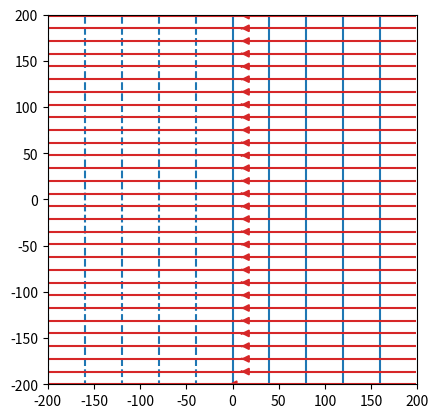
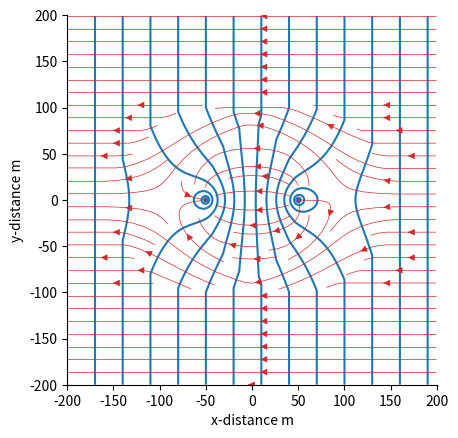

These charts were generated, in order, by the following Python code: (Note: this script raises an exception after producing the figures.)
"""

Game of wells. 
confined to be adapted for unconfined (change phi -> phi^2)

"""

import numpy as np
import matplotlib.pyplot as plt


def nappe_captive_1D(x, h1, h2, x1, x2):

    a = (h1 - h2) / (x1 - x2)
    b = h1

    phi = a * x + b

    return phi


def nappe_captive(x=0, K=1e-5, D=10, hmin=0, hmax=10):

    phi = nappe_captive_1D(x, hmin, hmax, xmin, xmax)

    uy, ux = np.gradient(-K * phi)

    Q = np.abs(ux * (ymax - ymin) + uy * (xmax - xmin))
    print("Q = ", Q[0, 0])
    return phi, ux, uy, Q


def add_puits_captif_phi(xo, yo, x, y, r_p, phi_p, r_a, phi_a, K):

    rp = r_p * np.ones(np.shape(x))
    ra = r_a * np.ones(np.shape(x))

    radius = np.sqrt(((x - xo) ** 2 + (y - yo) ** 2))

    # remplace 0 par le rayon du puits
    mask = radius == 0
    r = np.copy(radius)
    r[mask] = rp[mask]

    mask = r > r_a
    r2 = np.copy(r)
    r2[mask] = ra[mask]

    phi = ((phi_a - phi_p) / np.log(r_a / r_p)) * np.log(r2) + (
        phi_p * np.log(r_a) - phi_a * np.log(r_p)
    ) / (np.log(r_a / r_p))
    Q = (phi_a - phi_p) / np.log(r_a / r_p) * 2 * np.pi * K

    return phi, Q, (phi_a - phi_p) / np.log(r_a / r_p)


if __name__ == "__main__":

    # grille
    xmin = -200
    xmax = 200
    ymin = -200
    ymax = 200
    step = 1

    X = np.arange(xmin, xmax, step)
    Y = np.arange(ymin, ymax, step)

    x, y = np.meshgrid(X, Y)

    # paramètres de la nappe
    K = 1e-5
    D = 10
    hmin = 0
    hmax = 2

    # génère la nappe captive
    phi, ux, uy, Q = nappe_captive(x, K, D, hmin, hmax)

    fig_cap = plt.figure()
    ax = fig_cap.add_subplot(111)
    c = ax.contour(x, y, phi, 10, colors="C0")
    # ax.clabel(c, inline=1, fontsize=10)
    ax.streamplot(x[1:, :], y[:, 1:], ux, uy, color="C3")
    ax.axis("square")
    ax.set_xlim(xmin, xmax)
    ax.set_ylim(ymin, ymax)

    # plt.savefig("./figures/nc.pdf",bbox_inches='tight')

    pos = [[-50,0],[50,0]]
    # puits
    r_p = 0.5
    h_p = [0, 1]
    r_a = 100
    h_a = [1, 0]

    for i in range(len(pos)):
        p=pos[i]
    # génère un puits
        phi_p, Q_p, a = add_puits_captif_phi(p[0],p[1], x, y, r_p, h_p[i], r_a, h_a[i], K)
        print("Q_p =", Q_p)

        # somme puits + nappe captive
        phi += phi_p

    
    uy_p, ux_p = np.gradient(-K * phi_p)

    # fig_puits = plt.figure()
    # ax = fig_puits.add_subplot(111)
    # c = ax.contour(x, y, phi_p, 20, colors="blue")
    # ax.clabel(c, inline=1, fontsize=10)
    # ax.streamplot(x, y, ux_p, uy_p, color="red")
    #
    # ax.axis("square")

    lines = np.arange(int(np.amin(phi)), int(np.amax(phi)), 1)
    uy, ux = np.gradient(phi)
    fig_pn = plt.figure()
    ax = fig_pn.add_subplot(111)
    c = ax.contour(x, y, phi, 20, colors="C0", linewidth=0.5)
    # ax.clabel(c, inline=2, fontsize=10, fmt="%i")
    ax.streamplot(x, y, -ux, -uy, color="C3", linewidth=0.5)

    theta = np.linspace(np.pi-0.01,0, 200)
    r  = a*(np.pi-theta)*xmax/np.sin(theta)
    
    xlpe = r*np.cos(theta)
    ylpe = r*np.sin(theta)

    for i in range(len(xlpe)):
         if r[i] < r_a: 
             ylpe_max = ylpe[i]
         else:
            ylpe[i] = ylpe_max


    # ax.plot(xlpe[1:], ylpe[1:] ,'-', color='C2')
    # ax.plot(xlpe[1:], -ylpe[1:] ,'-', color='C2')
    # ax.plot(r_a*np.cos(theta), r_a*np.sin(theta),'--', color='C1')
    # ax.plot(r_a*np.cos(theta), - r_a*np.sin(theta),'--', color='C1')


    ax.axis("square")
    ax.set_xlabel("x-distance m")
    ax.set_ylabel("y-distance m")
    ax.set_xlim(xmin, xmax)
    ax.set_ylim(ymin, ymax)
    ax.spines["top"].set_visible(False)
    ax.spines["right"].set_visible(False)

    fname = "./figures/deux_puits_nc_ra_lpe_2.pdf"
    plt.savefig(fname, bbox_inches="tight")

    plt.show()
